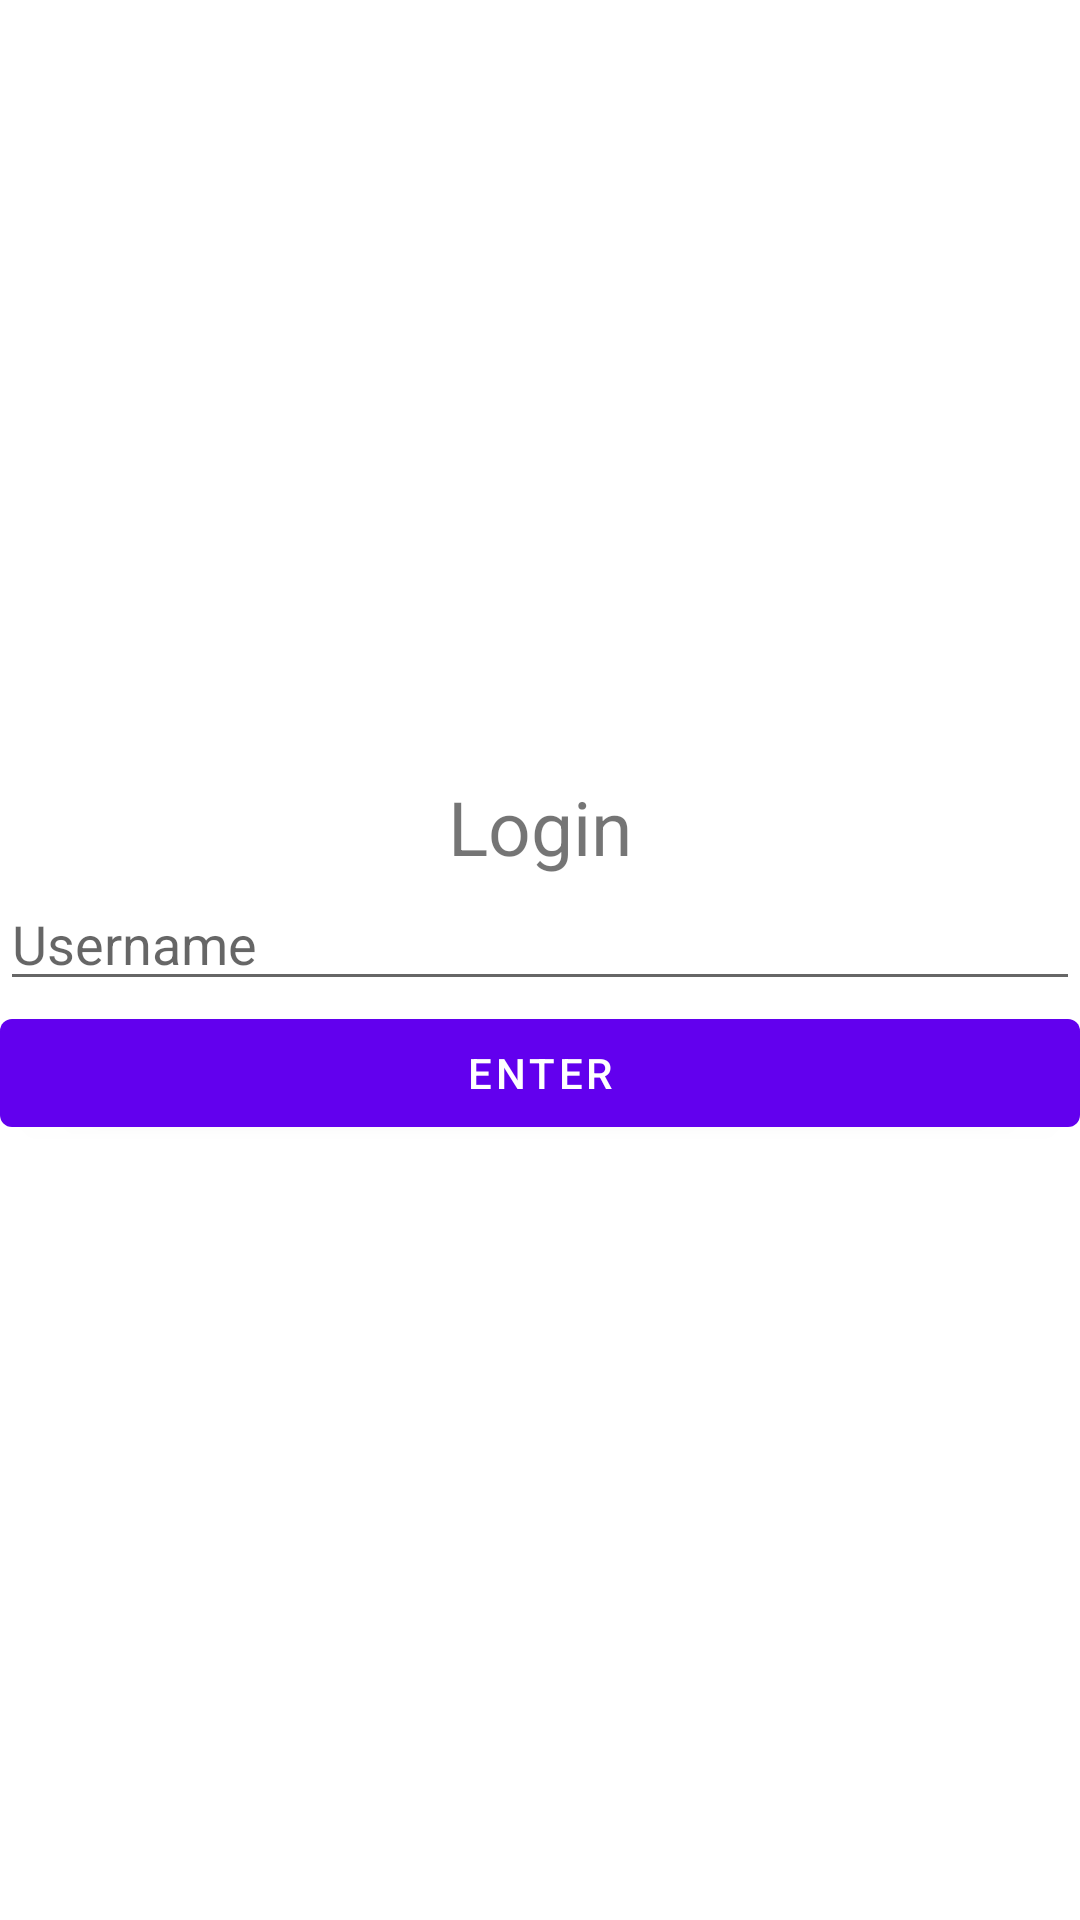

This screen was rendered from an Android layout file. Write that file and the resources it references.
<!-- AndroidManifest.xml: application theme Theme.SimpleChatApp -->
<!-- res/layout/fragment_first.xml -->
<androidx.constraintlayout.widget.ConstraintLayout xmlns:android="http://schemas.android.com/apk/res/android"
    xmlns:app="http://schemas.android.com/apk/res-auto"
    xmlns:tools="http://schemas.android.com/tools"
    android:layout_width="match_parent"
    android:layout_height="match_parent"
    >

    <TextView
        android:layout_width="wrap_content"
        android:layout_height="wrap_content"
        android:text="Login"
        android:textSize="25dp"
        android:id="@+id/loginLabel"
        android:gravity="center"
        app:layout_constraintBottom_toTopOf="@id/username"
        app:layout_constraintLeft_toLeftOf="parent"
        app:layout_constraintRight_toRightOf="parent"
        app:layout_constraintTop_toTopOf="parent"
        app:layout_constraintVertical_chainStyle="packed" />

    <EditText
        android:id="@+id/username"
        android:layout_width="match_parent"
        android:layout_height="wrap_content"
        android:hint="Username"
        android:inputType="text"
        android:maxLines="1"
        app:layout_constraintTop_toBottomOf="@id/loginLabel"
        app:layout_constraintBottom_toTopOf="@id/btnLogin" />

    <Button
        android:id="@+id/btnLogin"
        android:layout_width="match_parent"
        android:layout_height="wrap_content"
        android:text="Enter"
        app:layout_constraintTop_toBottomOf="@+id/username"
        app:layout_constraintBottom_toBottomOf="parent"/>

</androidx.constraintlayout.widget.ConstraintLayout>
<!-- resources referenced by this layout -->
<resources>
  <style name="Theme.SimpleChatApp" parent="Theme.MaterialComponents.DayNight.DarkActionBar">
          
          <item name="colorPrimary">@color/purple_500</item>
          <item name="colorPrimaryVariant">@color/purple_700</item>
          <item name="colorOnPrimary">@color/white</item>
          
          <item name="colorSecondary">@color/teal_200</item>
          <item name="colorSecondaryVariant">@color/teal_700</item>
          <item name="colorOnSecondary">@color/black</item>
          
          <item name="android:statusBarColor" tools:targetApi="l">?attr/colorPrimaryVariant</item>
          
      </style>
  <!-- not gathered from this repository: default colours our renderer supplied (Android Studio template values) -->
  <color name="purple_500">#FF6200EE</color>
  <color name="purple_700">#FF3700B3</color>
  <color name="teal_200">#FF03DAC5</color>
  <color name="teal_700">#FF018786</color>
  <color name="black">#FF000000</color>
  <color name="white">#FFFFFFFF</color>
</resources>
